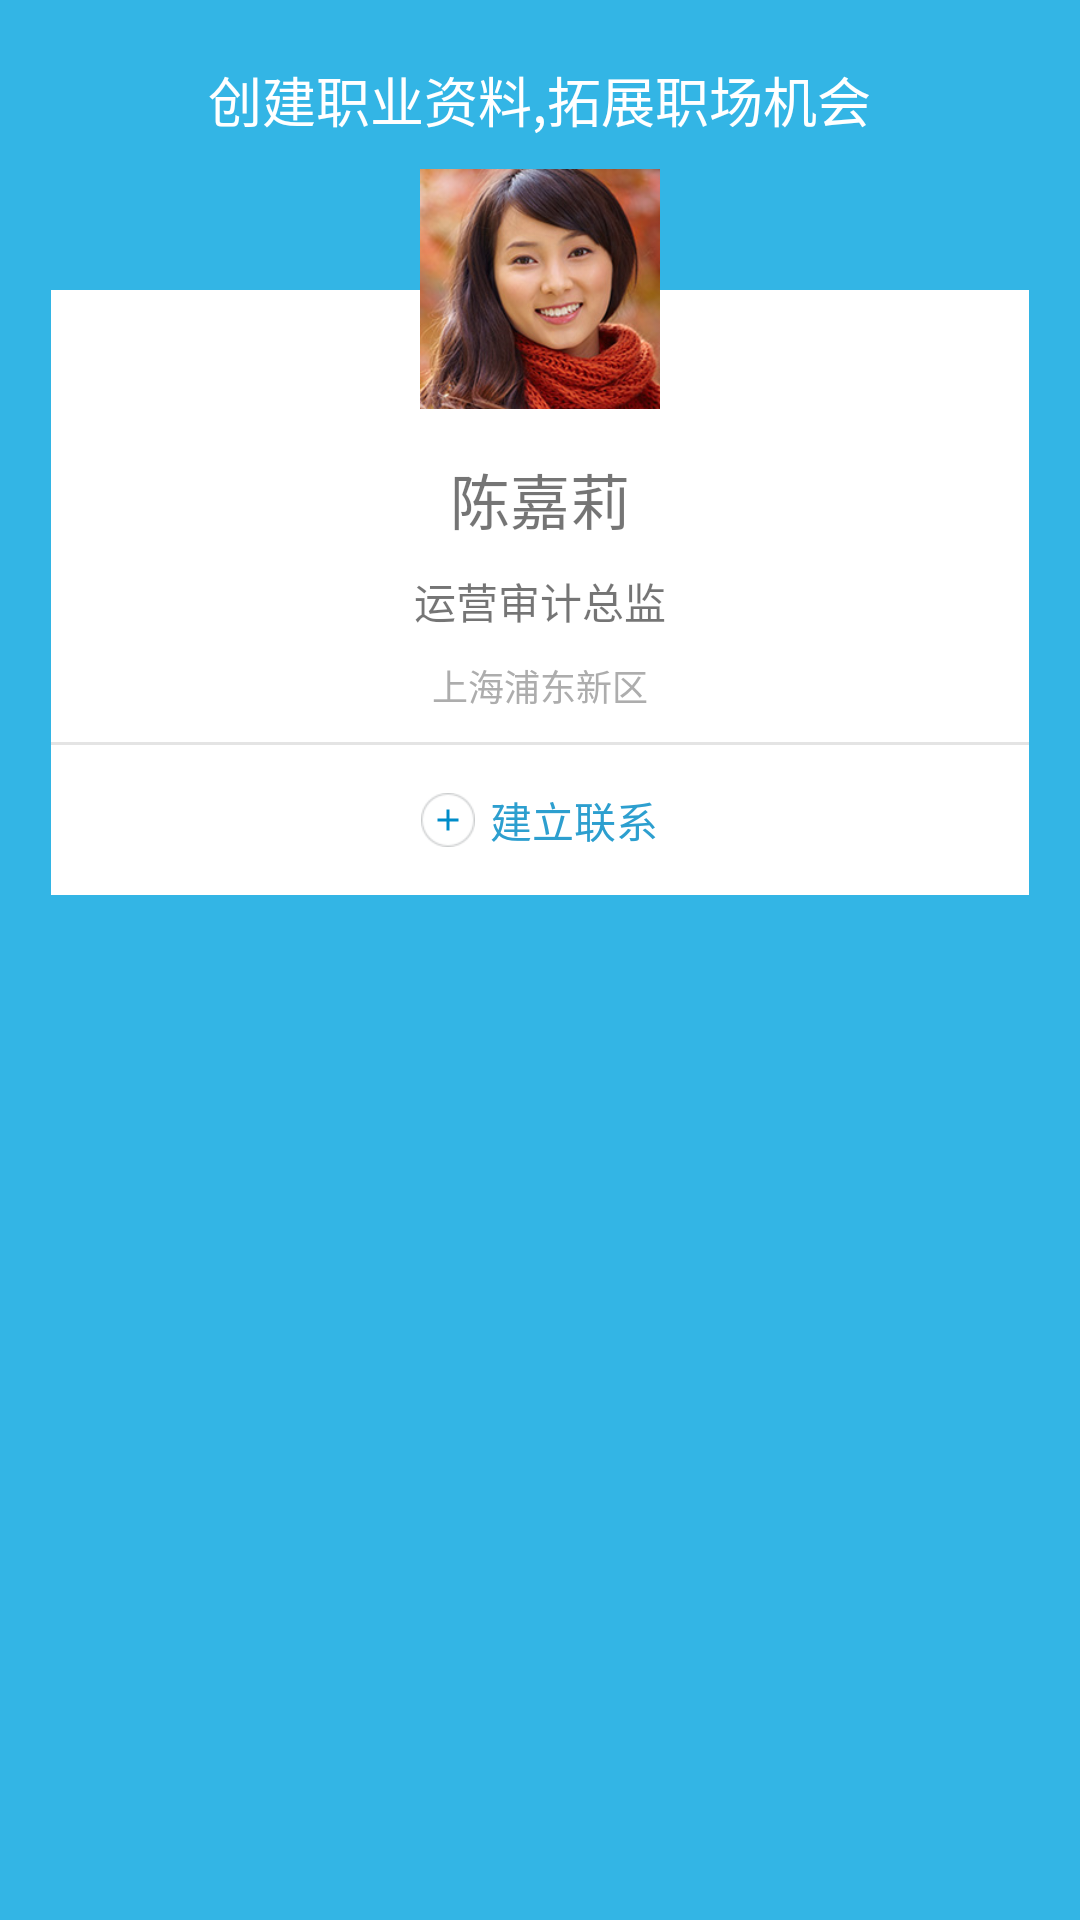

Write the Android layout XML for this screen, with the resource values it uses.
<!-- AndroidManifest.xml: application theme AppTheme -->
<!-- res/layout/fragment_splash_second.xml -->
<?xml version="1.0" encoding="utf-8"?>
<RelativeLayout xmlns:android="http://schemas.android.com/apk/res/android"
                android:layout_width="match_parent"
                android:layout_height="match_parent"
                android:background="@android:color/holo_blue_light"
                android:orientation="vertical">

    <TextView
        android:id="@+id/title"
        android:layout_width="wrap_content"
        android:layout_height="wrap_content"
        android:layout_centerHorizontal="true"
        android:layout_marginTop="20dp"
        android:text="创建职业资料,拓展职场机会"
        android:textColor="@android:color/white"
        android:textSize="18sp"/>

    <LinearLayout
        android:id="@+id/measureWidth"
        android:layout_width="match_parent"
        android:layout_height="wrap_content"
        android:layout_below="@+id/image_head"
        android:layout_marginLeft="17dp"
        android:layout_marginRight="17dp"
        android:layout_marginTop="-40dp"
        android:background="@android:color/white"
        android:gravity="center"
        android:orientation="vertical"
        android:paddingTop="40dp">

        <TextView
            android:layout_width="wrap_content"
            android:layout_height="wrap_content"
            android:layout_marginTop="15dp"
            android:text="陈嘉莉"
            android:textSize="20sp"/>

        <TextView
            android:layout_width="wrap_content"
            android:layout_height="wrap_content"
            android:layout_marginTop="9dp"
            android:text="运营审计总监"
            android:textSize="14sp"/>

        <TextView
            android:layout_width="wrap_content"
            android:layout_height="wrap_content"
            android:layout_marginBottom="10dp"
            android:layout_marginTop="9dp"
            android:text="上海浦东新区"
            android:textColor="#ADADAD"
            android:textSize="12sp"/>

        <View
            android:layout_width="match_parent"
            android:layout_height="1dp"
            android:background="#E4E4E4"/>

        <RelativeLayout
            android:layout_width="match_parent"
            android:layout_height="50dp">

            <TextView
                android:id="@+id/text_anim"
                android:background="#CDEDFA"
                android:layout_centerHorizontal="true"
                android:layout_width="0dp"
                android:layout_height="match_parent"/>

            <LinearLayout
                android:layout_width="match_parent"
                android:layout_height="match_parent"
                android:gravity="center"
                android:background="@android:color/transparent"
                android:orientation="horizontal">

                <ImageView
                    android:id="@+id/img_left"
                    android:layout_width="wrap_content"
                    android:layout_height="wrap_content"
                    android:src="@mipmap/btn_blue_plus_follow"/>

                <TextView
                    android:id="@+id/text"
                    android:layout_width="wrap_content"
                    android:layout_height="wrap_content"
                    android:layout_marginLeft="5dp"
                    android:text="@string/splash_second_unanim"
                    android:textColor="#2D9FCF"
                    android:textSize="14sp"/>
            </LinearLayout>
        </RelativeLayout>

    </LinearLayout>

    <ImageView
        android:id="@+id/image_head"
        android:layout_width="80dp"
        android:layout_height="80dp"
        android:layout_below="@+id/title"
        android:layout_centerHorizontal="true"
        android:layout_marginTop="10dp"
        android:src="@mipmap/growth_prereg_jiali_chen_photo"/>
</RelativeLayout>
<!-- resources referenced by this layout -->
<resources>
  <!-- mipmap btn_blue_plus_follow: png bitmap (mipmap-xhdpi, 475 bytes) -->
  <!-- mipmap growth_prereg_jiali_chen_photo: jpg bitmap (mipmap-xhdpi, 21564 bytes) -->
  <string name="splash_second_unanim">建立联系</string>
  <style name="AppTheme" parent="Theme.AppCompat.Light.DarkActionBar">
          
          <item name="colorPrimary">@color/colorPrimary</item>
          <item name="colorPrimaryDark">@color/colorPrimaryDark</item>
          <item name="colorAccent">@color/colorAccent</item>
      </style>
  <color name="colorPrimary">#3F51B5</color>
  <color name="colorPrimaryDark">#303F9F</color>
  <color name="colorAccent">#FF4081</color>
</resources>
